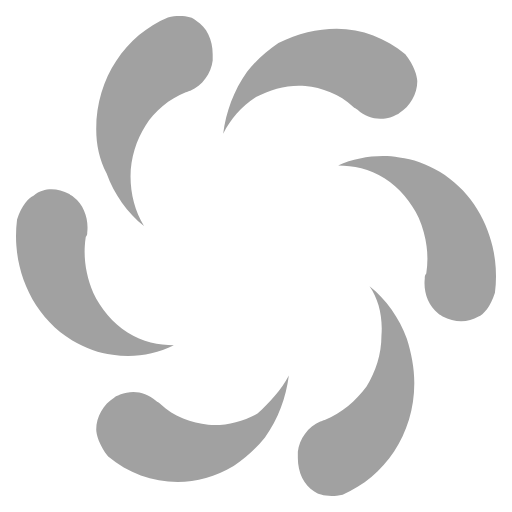
t = 0.00 s
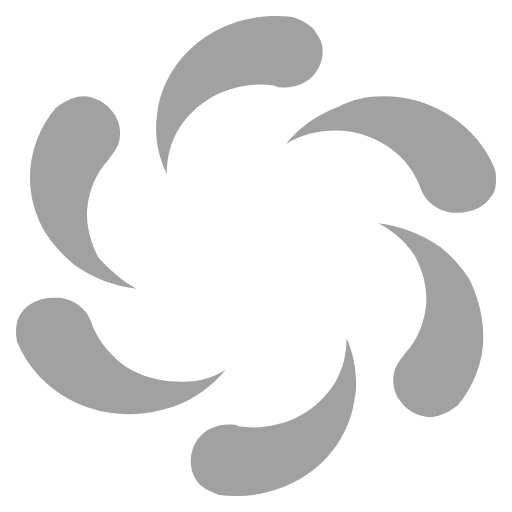
t = 0.38 s
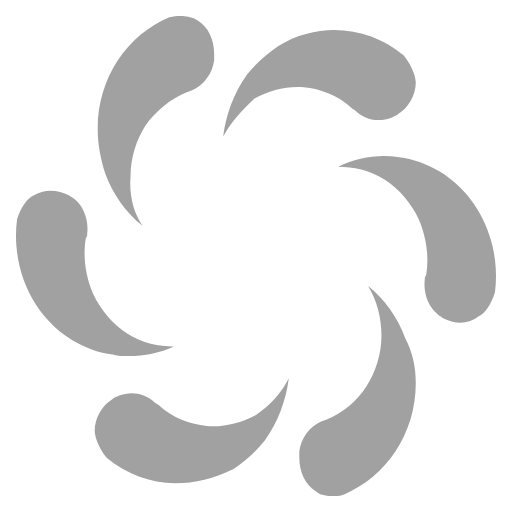
t = 0.75 s
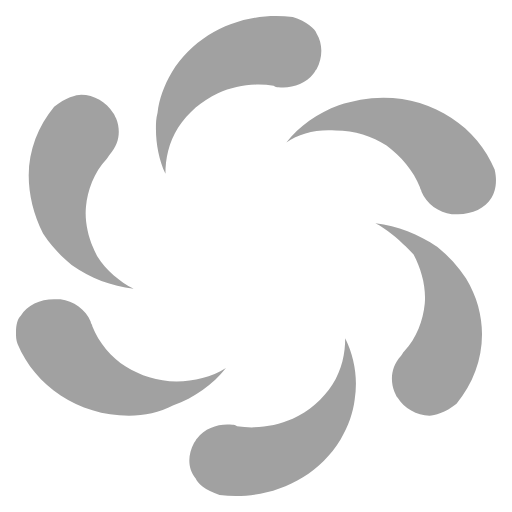
t = 1.13 s

The animated SVG that drew these frames (rendered in a browser with its animation timeline set to each time). Animation: 1 SMIL element (animateTransform=1); one cycle of 1.50 s, repeats indefinitely.

﻿<?xml version="1.0" encoding="utf-8"?><svg version="1.1" id="Layer_1" xmlns="http://www.w3.org/2000/svg" xmlns:xlink="http://www.w3.org/1999/xlink" x="0px" y="0px" width="20" height="20" viewBox="0 0 32 32" enable-background="new 0 0 32 32" xml:space="preserve"><g fill="#a1a1a1"><path id="path1" d="M18.054,23.463c-0.186,1.392-0.652,2.684-1.493,3.877C16,28.035,15.348,28.633,14.6,29.13   c-2.613,1.59-5.693,1.193-7.839-0.597c-0.56-0.696-0.747-1.392-0.747-1.691c0-0.793,0.466-1.589,1.119-1.987   c0.094-0.099,0.188-0.099,0.374-0.198c0.747-0.298,1.586-0.199,2.24,0.397c0.094,0.1,0.186,0.1,0.28,0.199   c0.84,0.796,1.959,1.192,2.987,1.293c1.026,0.098,2.146-0.2,3.08-0.696C16.841,25.153,17.587,24.358,18.054,23.463z M23.095,17.897   c1.026,0.795,1.865,1.987,2.333,3.28c0.279,0.894,0.466,1.788,0.466,2.782c0,3.182-1.866,5.865-4.48,6.957   c-0.839,0.199-1.492,0-1.772-0.197c-0.654-0.396-1.027-1.193-1.027-2.087v-0.398c0.095-0.795,0.653-1.591,1.401-1.889   c0.092,0,0.186-0.099,0.279-0.099c1.026-0.397,1.959-1.193,2.613-2.088c0.561-0.895,0.933-1.987,0.933-3.182   C23.935,19.786,23.654,18.692,23.095,17.897z M3.213,11.833c0.374,0,0.747,0.099,1.121,0.299c0.093,0.098,0.186,0.098,0.279,0.198   c0.653,0.497,0.934,1.392,0.84,2.187c0,0.1,0,0.199-0.093,0.298c-0.186,1.192,0,2.385,0.467,3.48   c0.466,0.993,1.213,1.887,2.146,2.483c0.934,0.598,1.96,0.796,2.894,0.796c-1.214,0.597-2.521,0.795-3.827,0.597   C6.2,22.071,5.36,21.774,4.52,21.277c-2.614-1.591-3.827-4.672-3.454-7.554c0.281-0.896,0.748-1.392,1.026-1.492   C2.466,11.933,2.84,11.833,3.213,11.833z M23.935,9.746c0.372,0,0.653,0,1.025,0.101c0.84,0.099,1.681,0.397,2.521,0.894   c2.613,1.59,3.828,4.671,3.453,7.555c-0.279,0.894-0.746,1.391-1.026,1.49c-0.654,0.396-1.493,0.396-2.24,0   c-0.093-0.1-0.187-0.1-0.279-0.2c-0.654-0.495-0.934-1.391-0.84-2.186c0-0.1,0-0.199,0.093-0.299c0.187-1.192,0-2.385-0.468-3.479   c-0.466-0.994-1.213-1.889-2.146-2.485c-0.933-0.596-1.961-0.795-2.894-0.795C21.973,9.945,23.001,9.746,23.935,9.746z    M21.041,1.794c1.586,0,3.08,0.597,4.292,1.59c0.561,0.696,0.748,1.392,0.748,1.691c0,0.794-0.468,1.59-1.121,1.987   c-0.093,0.1-0.186,0.1-0.372,0.199C23.84,7.56,23.001,7.46,22.347,6.864c-0.094-0.1-0.187-0.1-0.28-0.199   c-0.838-0.795-1.96-1.192-2.986-1.292c-1.026-0.1-2.146,0.198-3.08,0.694c-0.933,0.597-1.586,1.392-2.053,2.287   c0.186-1.391,0.652-2.684,1.493-3.876C16,3.783,16.652,3.186,17.401,2.69C18.613,2.092,19.827,1.794,21.041,1.794z M11.24,1   c0.467,0,0.84,0.1,1.026,0.298c0.653,0.397,1.027,1.192,1.027,2.086v0.398c-0.093,0.795-0.653,1.591-1.4,1.888   c-0.094,0-0.187,0.1-0.281,0.1c-1.026,0.398-1.96,1.193-2.52,2.088c-0.559,0.895-0.933,1.988-0.933,3.18   c0,1.095,0.279,2.188,0.84,3.082c-1.027-0.796-1.868-1.987-2.333-3.28C6.2,9.945,6.014,9.051,6.014,8.057   c0-3.181,1.867-5.865,4.479-6.958C10.773,1,10.96,1,11.24,1z"><animateTransform attributeName="transform" attributeType="XML" type="rotate" from="0, 16, 16" to="360, 16, 16" dur="1.5s" repeatCount="indefinite" /></path></g></svg>